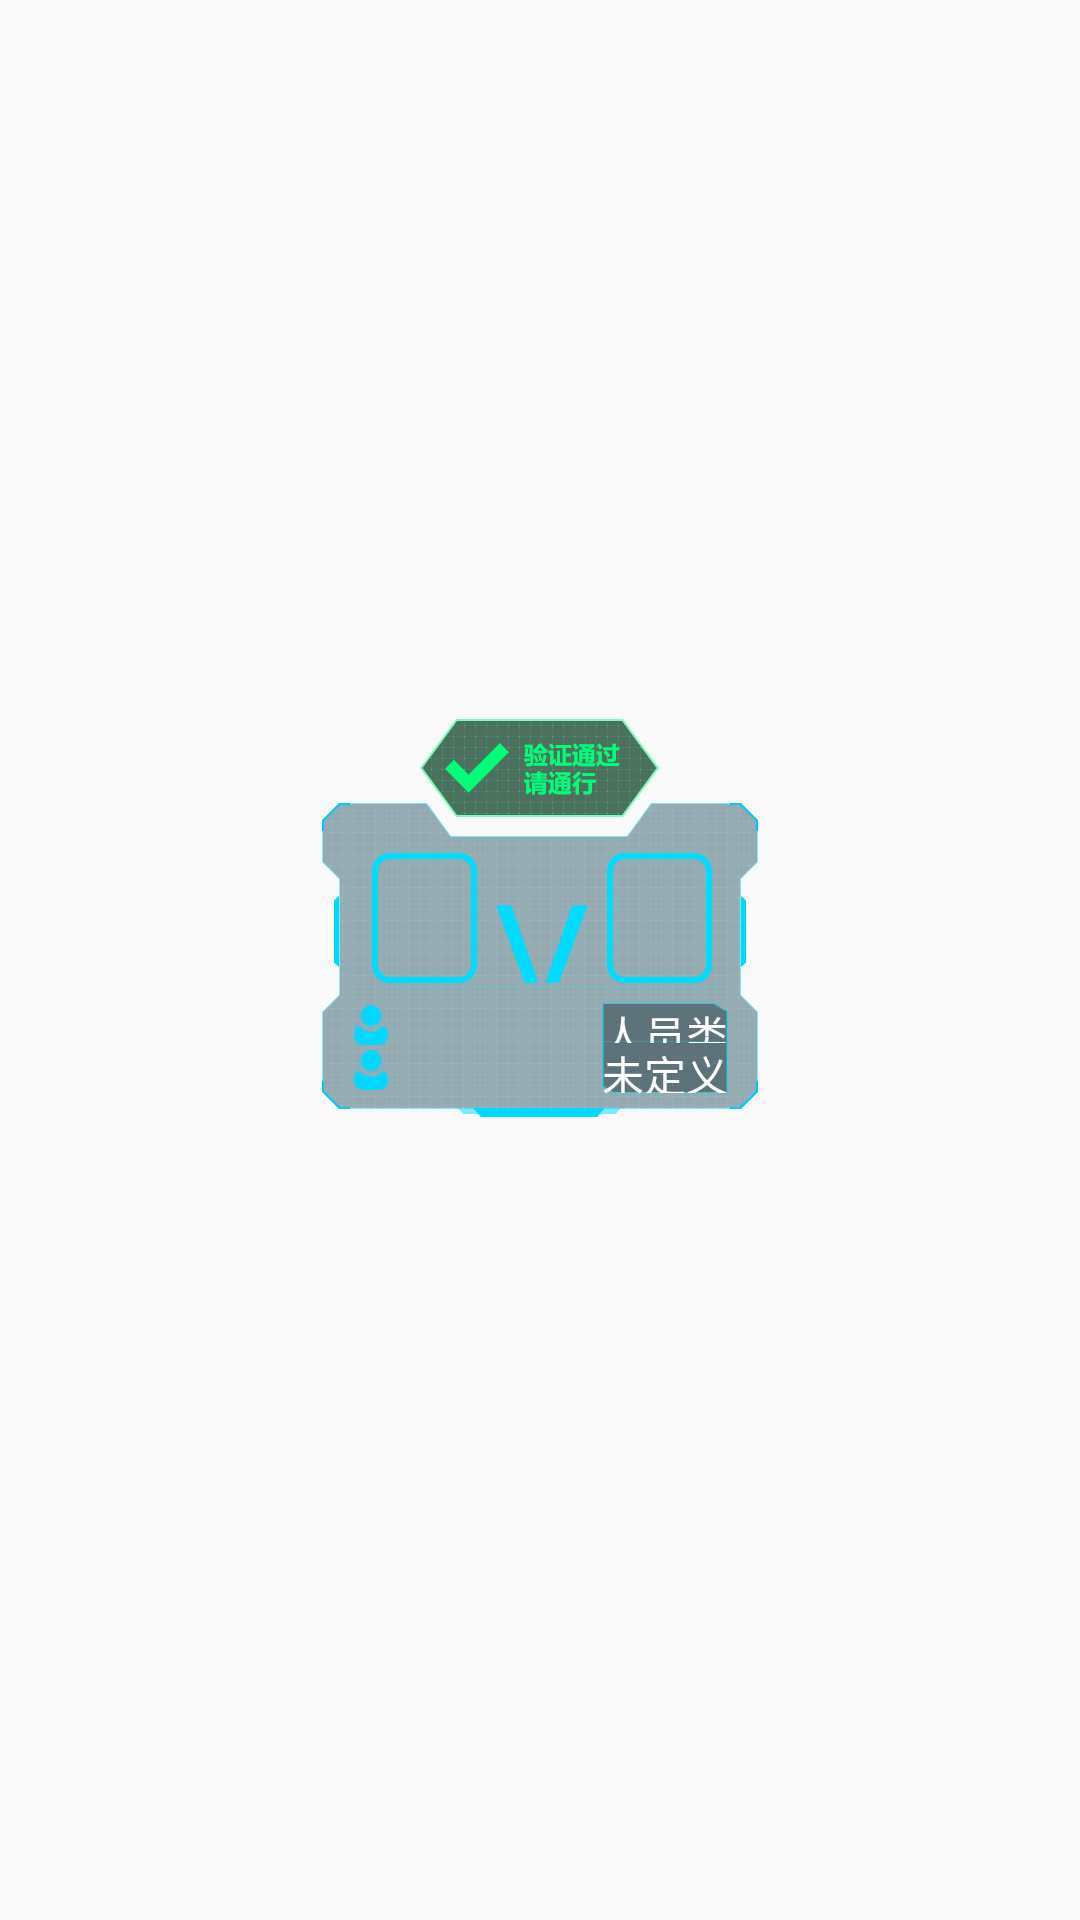

Produce the Android XML layout that renders to this screen, including the resource entries it uses.
<!-- AndroidManifest.xml: application theme AppTheme -->
<!-- res/layout/onevsmorediaolog.xml -->
<?xml version="1.0" encoding="utf-8"?>
<RelativeLayout xmlns:android="http://schemas.android.com/apk/res/android"
    android:layout_width="match_parent"
    android:layout_height="match_parent">

    <RelativeLayout
        android:id="@+id/onevsmore_alert"
        android:layout_width="436px"
        android:layout_height="314px"
        android:layout_centerHorizontal="true"
        android:layout_centerVertical="true"
        android:background="@mipmap/bg_alert"
        >

        <LinearLayout
            android:id="@+id/onevsmore_imageLayout"
            android:layout_width="match_parent"
            android:layout_height="150px"
            android:layout_marginLeft="50px"
            android:layout_marginRight="30px"
            android:layout_marginTop="40px"
            android:paddingBottom="10px"
            android:paddingTop="10px">

            <ImageView
                android:id="@+id/onevsmore_face"
                android:layout_width="105px"
                android:layout_height="match_parent"
                android:background="@drawable/boder"
                android:padding="5px" />

            <TextView
                android:layout_width="130px"
                android:layout_height="match_parent"
                android:gravity="center"
                android:text="VS"
                android:textColor="#00dbfe"
                android:textSize="50dp" />

            <ImageView
                android:id="@+id/onevsmore_temper"
                android:layout_width="105px"
                android:layout_height="match_parent"
                android:background="@drawable/boder"
                android:padding="5px" />
        </LinearLayout>

        <LinearLayout
            android:layout_width="match_parent"
            android:layout_height="90px"
            android:layout_below="@id/onevsmore_imageLayout"
            android:layout_marginLeft="30px"
            android:layout_marginRight="30px"
            android:layout_marginTop="10px">


            <LinearLayout
                android:layout_width="250px"
                android:layout_height="match_parent"
                android:orientation="vertical">

                <LinearLayout
                    android:layout_width="match_parent"
                    android:layout_height="0dp"
                    android:layout_weight="1"
                    android:gravity="center_vertical">

                    <ImageView
                        android:layout_width="wrap_content"
                        android:layout_height="wrap_content"
                        android:src="@mipmap/icon_xm" />

                    <TextView
                        android:id="@+id/onevsmore_userID"
                        android:layout_width="match_parent"
                        android:layout_height="match_parent"
                        android:layout_marginLeft="20px"
                        android:gravity="center_vertical"
                        android:text=""
                        android:textColor="#fff"
                        android:textSize="20dp" />

                </LinearLayout>

                <LinearLayout
                    android:layout_width="match_parent"
                    android:layout_height="0dp"
                    android:layout_weight="1"
                    android:gravity="center_vertical">

                    <ImageView
                        android:layout_width="wrap_content"
                        android:layout_height="wrap_content"
                        android:src="@mipmap/icon_xm" />

                    <TextView
                        android:id="@+id/onevsmore_userName"
                        android:layout_width="match_parent"
                        android:layout_height="match_parent"
                        android:layout_marginLeft="20px"
                        android:gravity="center_vertical"
                        android:text=""
                        android:textColor="#fff"
                        android:textSize="20dp" />

                </LinearLayout>

            </LinearLayout>

            <LinearLayout
                android:layout_width="0dp"
                android:layout_height="match_parent"
                android:layout_weight="1"
                android:background="@mipmap/rylx"
                android:orientation="vertical">

                <TextView
                    android:layout_width="match_parent"
                    android:layout_height="40px"
                    android:gravity="center"
                    android:text="人员类型"
                    android:textColor="#fff" />

                <TextView
                    android:id="@+id/onevsmore_userType"
                    android:layout_width="match_parent"
                    android:layout_height="0dp"
                    android:layout_weight="1"
                    android:gravity="center"
                    android:text="未定义"
                    android:textColor="#fff" />

            </LinearLayout>
        </LinearLayout>


    </RelativeLayout>

    <ImageView
        android:id="@+id/onevsmore_txicon"
        android:layout_marginBottom="-15px"
        android:layout_centerHorizontal="true"
        android:layout_width="240px"
        android:layout_height="98px"
        android:layout_above="@id/onevsmore_alert"
        android:src="@mipmap/icon_tg" />
</RelativeLayout>
<!-- resources referenced by this layout -->
<resources>
  <!-- drawable boder (drawable) -->
  <?xml version="1.0" encoding="utf-8"?>
  <shape xmlns:android="http://schemas.android.com/apk/res/android" >
      <corners android:radius="5.0dp" />
         
  
      <stroke
          android:width="2dp"
          android:color="#00dbfe" />
      
  
  </shape>
  <!-- mipmap bg_alert: png bitmap (mipmap-hdpi, 2179 bytes) -->
  <!-- mipmap icon_tg: png bitmap (mipmap-hdpi, 7601 bytes) -->
  <!-- mipmap icon_xm: png bitmap (mipmap-hdpi, 506 bytes) -->
  <!-- mipmap rylx: png bitmap (mipmap-hdpi, 448 bytes) -->
  <style name="AppTheme" parent="Theme.AppCompat.Light.DarkActionBar">
          
          <item name="colorPrimary">@color/colorPrimary</item>
          <item name="colorPrimaryDark">@color/colorPrimaryDark</item>
          <item name="colorAccent">@color/colorAccent</item>
      </style>
  <color name="colorPrimary">#3F51B5</color>
  <color name="colorPrimaryDark">#303F9F</color>
  <color name="colorAccent">#FF4081</color>
</resources>
